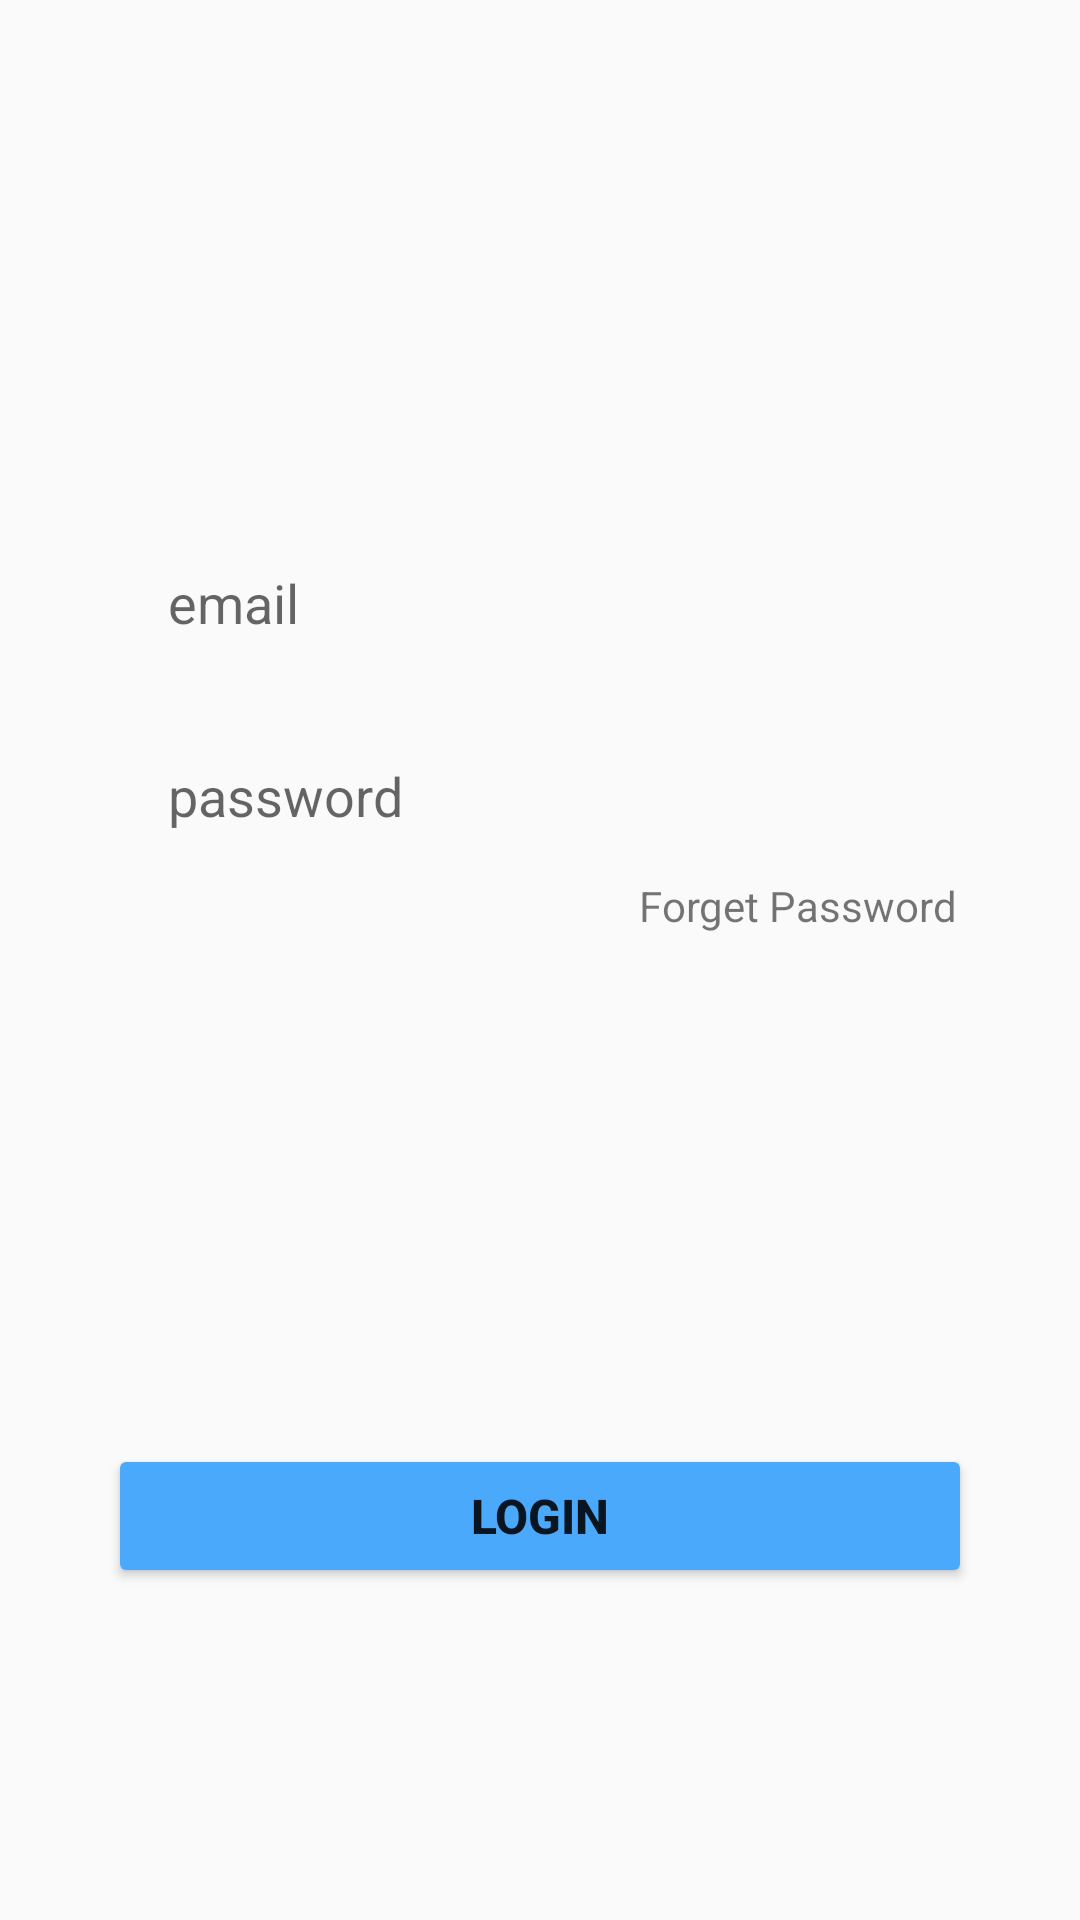

The Android layout XML behind this screen, and the referenced resources:
<!-- AndroidManifest.xml: application theme AppTheme.NoActionBar -->
<!-- res/layout/login_tab_fragment.xml -->
<?xml version="1.0" encoding="utf-8"?>
<androidx.constraintlayout.widget.ConstraintLayout xmlns:android="http://schemas.android.com/apk/res/android"
    xmlns:app="http://schemas.android.com/apk/res-auto"
    android:layout_width="match_parent"
    android:layout_height="match_parent">

    <EditText
        android:id="@+id/email"
        android:layout_width="0dp"
        android:layout_height="wrap_content"
        android:background="@drawable/text_bg"
        app:layout_constraintWidth_percent=".8"
        app:layout_constraintVertical_bias=".3"
        app:layout_constraintHorizontal_bias=".5"
        android:hint="@string/email"
        android:paddingLeft="20dp"
        android:paddingTop="10dp"
        android:paddingBottom="10dp"
        app:layout_constraintBottom_toBottomOf="parent"
        app:layout_constraintEnd_toEndOf="parent"
        app:layout_constraintStart_toStartOf="parent"
        app:layout_constraintTop_toTopOf="parent" />

    <EditText
        android:id="@+id/password"
        android:layout_width="0dp"
        android:layout_height="wrap_content"
        android:background="@drawable/text_bg"
        app:layout_constraintWidth_percent=".8"
        app:layout_constraintVertical_bias="0"
        app:layout_constraintHorizontal_bias=".5"
        android:hint="@string/password"
        android:layout_marginTop="20dp"
        android:paddingLeft="20dp"
        android:paddingTop="10dp"
        android:paddingBottom="10dp"
        app:layout_constraintBottom_toBottomOf="parent"
        app:layout_constraintEnd_toEndOf="parent"
        app:layout_constraintStart_toStartOf="parent"
        app:layout_constraintTop_toBottomOf="@id/email" />

    <Button
        android:id="@+id/loginButton"
        android:layout_width="0dp"
        android:layout_height="wrap_content"
        android:text="@string/login"
        android:textSize="16sp"
        android:textStyle="bold"
        app:layout_constraintBottom_toBottomOf="parent"
        app:layout_constraintEnd_toEndOf="parent"
        app:layout_constraintStart_toStartOf="parent"
        app:layout_constraintTop_toBottomOf="@id/email"
        app:layout_constraintVertical_bias=".7"
        app:layout_constraintWidth_percent=".8"
        android:backgroundTint="@color/light_blue"/>

    <TextView
        android:id="@+id/forgotPassword"
        android:layout_width="wrap_content"
        android:layout_height="wrap_content"
        android:text="@string/forget_password"
        app:layout_constraintVertical_bias="0"
        app:layout_constraintHorizontal_bias="1"
        android:layout_marginTop="5dp"
        android:layout_marginEnd="5dp"
        app:layout_constraintBottom_toBottomOf="parent"
        app:layout_constraintEnd_toEndOf="@+id/password"
        app:layout_constraintStart_toStartOf="parent"
        app:layout_constraintTop_toBottomOf="@+id/password" />





</androidx.constraintlayout.widget.ConstraintLayout>
<!-- resources referenced by this layout -->
<resources>
  <color name="light_blue">#4BA9FC</color>
  <string name="email">email</string>
  <string name="forget_password">Forget Password</string>
  <string name="login">Login</string>
  <string name="password">password</string>
  <style name="AppTheme.NoActionBar" parent="Theme.AppCompat.Light.DarkActionBar">
          <item name="windowActionBar">false</item>
          <item name="windowNoTitle">true</item>
          <item name="android:windowFullscreen">true</item>
      </style>
</resources>
